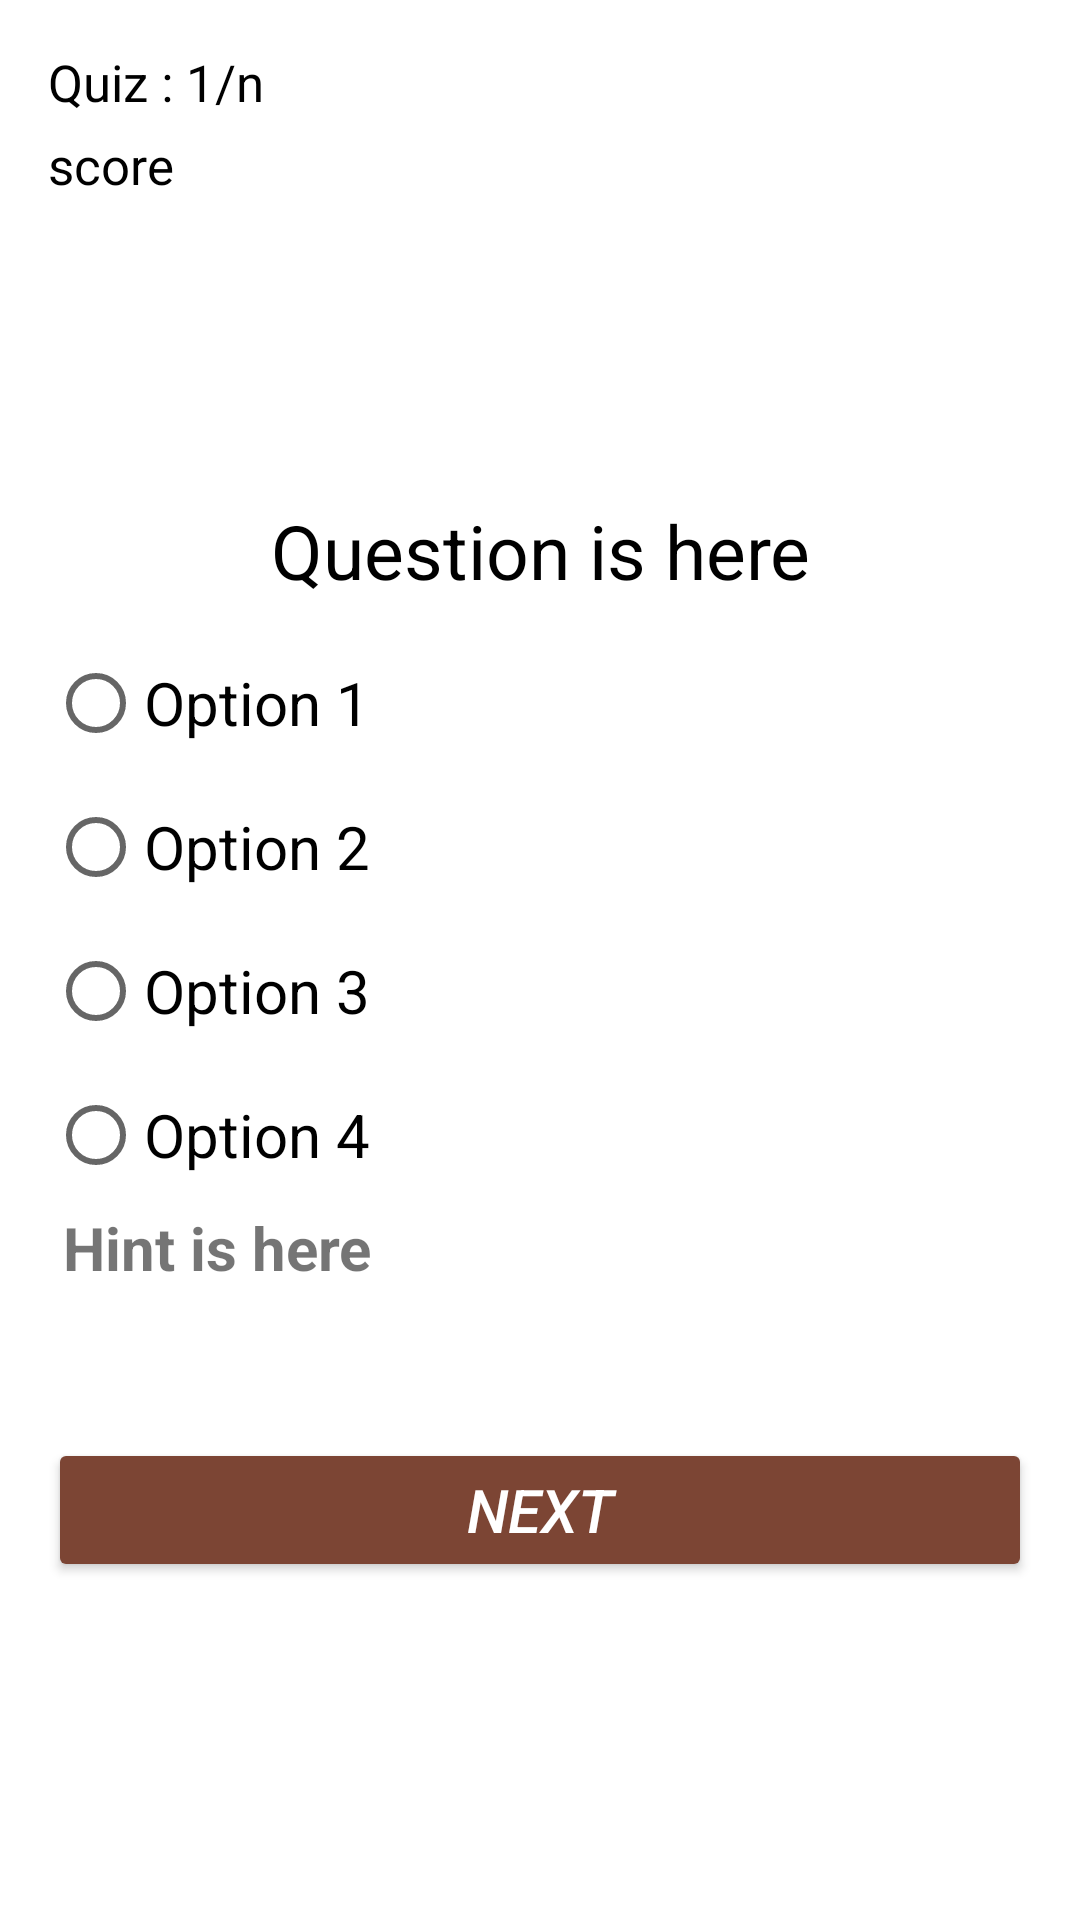

The Android layout XML behind this screen, and the referenced resources:
<!-- AndroidManifest.xml: application theme Theme.QuizModel_01 -->
<!-- res/layout/activity_easy.xml -->
<?xml version="1.0" encoding="utf-8"?>
<androidx.constraintlayout.widget.ConstraintLayout
    xmlns:android="http://schemas.android.com/apk/res/android"
    xmlns:app="http://schemas.android.com/apk/res-auto"
    xmlns:tools="http://schemas.android.com/tools"
    android:layout_width="match_parent"
    android:layout_height="match_parent"
    tools:context=".Easy_Activity">

    <RelativeLayout
        android:layout_width="match_parent"
        android:layout_height="match_parent"
        app:layout_constraintBottom_toBottomOf="parent"
        app:layout_constraintEnd_toEndOf="parent"
        app:layout_constraintStart_toStartOf="parent"
        app:layout_constraintTop_toTopOf="parent"
        android:padding="16dp">

        <TextView
            android:id="@+id/textQuestionNo"
            android:layout_width="wrap_content"
            android:layout_height="wrap_content"
            android:text="Quiz : 1/n"
            android:textSize="17sp"
            android:textColor="@color/black"/>

        <TextView
            android:layout_width="wrap_content"
            android:layout_height="wrap_content"
            android:text="score"
            android:layout_below="@+id/textQuestionNo"
            android:textColor="@color/black"
            android:textSize="17sp"
            android:layout_marginTop="5dp"
            android:id="@+id/textScore"/>

        <TextView
            android:layout_width="wrap_content"
            android:layout_height="wrap_content"
            android:layout_alignParentEnd="true"
            android:textSize="37dp"
            android:textColor="@color/black"
            android:id="@+id/textTimer"
            android:layout_alignParentRight="true" />

        <TextView
            android:layout_width="match_parent"
            android:layout_height="wrap_content"
            android:text="Question is here"
            android:layout_above="@+id/radioGroup"
            android:layout_marginBottom="10dp"
            android:textColor="@color/black"
            android:textSize="25sp"
            android:textAlignment="center"
            android:gravity="center_horizontal" />

        <RadioGroup
            android:id="@+id/radioGroup"
            android:layout_width="match_parent"
            android:layout_height="wrap_content"
            android:layout_centerInParent="true">

            <RadioButton
                android:id="@+id/rb1"
                android:layout_width="wrap_content"
                android:layout_height="wrap_content"
                android:text="Option 1"
                android:textSize="20sp" />

            <RadioButton
                android:id="@+id/rb2"
                android:layout_width="wrap_content"
                android:layout_height="wrap_content"
                android:text="Option 2"
                android:textSize="20sp" />

            <RadioButton
                android:id="@+id/rb3"
                android:layout_width="wrap_content"
                android:layout_height="wrap_content"
                android:text="Option 3"
                android:textSize="20sp" />

            <RadioButton
                android:id="@+id/rb4"
                android:layout_width="wrap_content"
                android:layout_height="wrap_content"
                android:text="Option 4"
                android:textSize="20sp" />

            <TextView
                android:id="@+id/Hint"
                android:layout_width="wrap_content"
                android:layout_height="wrap_content"
                android:text=" Hint is here "
                android:textSize="20sp"
                android:textStyle="bold"/>

        </RadioGroup>

        <Button
            android:layout_marginTop="50dp"
            android:id="@+id/btnNext"
            android:layout_width="match_parent"
            android:layout_height="wrap_content"
            android:layout_below="@+id/radioGroup"
            android:text="Next"
            android:textSize="20sp"
            android:textColor="@color/white"
            android:textStyle="italic"
            android:backgroundTint="#7c4534" />


    </RelativeLayout>

</androidx.constraintlayout.widget.ConstraintLayout>
<!-- resources referenced by this layout -->
<resources>
  <style name="Theme.QuizModel_01" parent="Theme.MaterialComponents.DayNight.DarkActionBar">
          
          <item name="colorPrimary">@color/purple_500</item>
          <item name="colorPrimaryVariant">@color/purple_700</item>
          <item name="colorOnPrimary">@color/white</item>
          
          <item name="colorSecondary">@color/teal_200</item>
          <item name="colorSecondaryVariant">@color/teal_700</item>
          <item name="colorOnSecondary">@color/black</item>
          
          <item name="android:statusBarColor" tools:targetApi="l">?attr/colorPrimaryVariant</item>
          
      </style>
  <!-- not gathered from this repository: default colours our renderer supplied (Android Studio template values) -->
  <color name="purple_500">#FF6200EE</color>
  <color name="purple_700">#FF3700B3</color>
  <color name="teal_200">#FF03DAC5</color>
  <color name="teal_700">#FF018786</color>
  <color name="black">#FF000000</color>
  <color name="white">#FFFFFFFF</color>
</resources>
